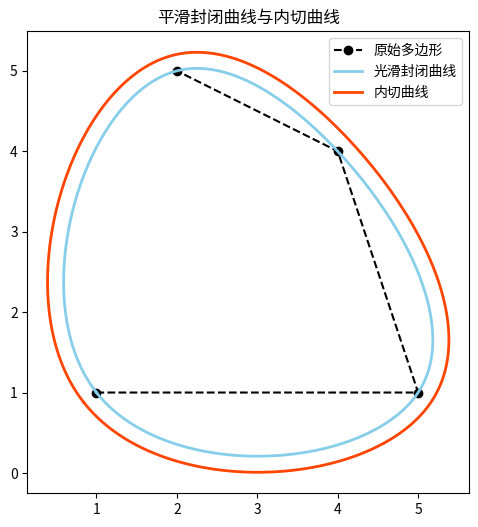

Reproduce this figure in Python.
import numpy as np
import matplotlib.pyplot as plt
from scipy.interpolate import splprep, splev

def smooth_closed_curve(points, smoothness=0):
    """通过 B 样条平滑闭合曲线"""
    points = np.array(points)
    points = np.vstack([points, points[0]])  # 闭合
    tck, u = splprep([points[:, 0], points[:, 1]], s=smoothness, per=True)
    unew = np.linspace(0, 1, 200)
    out = splev(unew, tck)
    return np.vstack(out).T

def offset_curve(curve, offset):
    """沿法线方向偏移封闭曲线（简单实现）"""
    dx = np.gradient(curve[:, 0])
    dy = np.gradient(curve[:, 1])
    length = np.hypot(dx, dy)
    dx /= length
    dy /= length
    normals = np.column_stack([-dy, dx])
    return curve + normals * offset

# 原始多边形点
points = np.array([[1, 1], [5, 1], [4, 4], [2, 5]])

# 平滑曲线（拟合封闭贝塞尔样条）
smooth = smooth_closed_curve(points)

# 生成“内切曲线”：向内偏移一定距离
inner = offset_curve(smooth, -0.2)

# 绘图展示
plt.figure(figsize=(6, 6))
plt.plot(*points.T, 'k--o', label="原始多边形")
plt.plot(*smooth.T, 'skyblue', linewidth=2, label="光滑封闭曲线")
plt.plot(*inner.T, 'orangered', linewidth=2, label="内切曲线")
plt.gca().set_aspect('equal')
plt.legend()
plt.title("平滑封闭曲线与内切曲线")
plt.show()